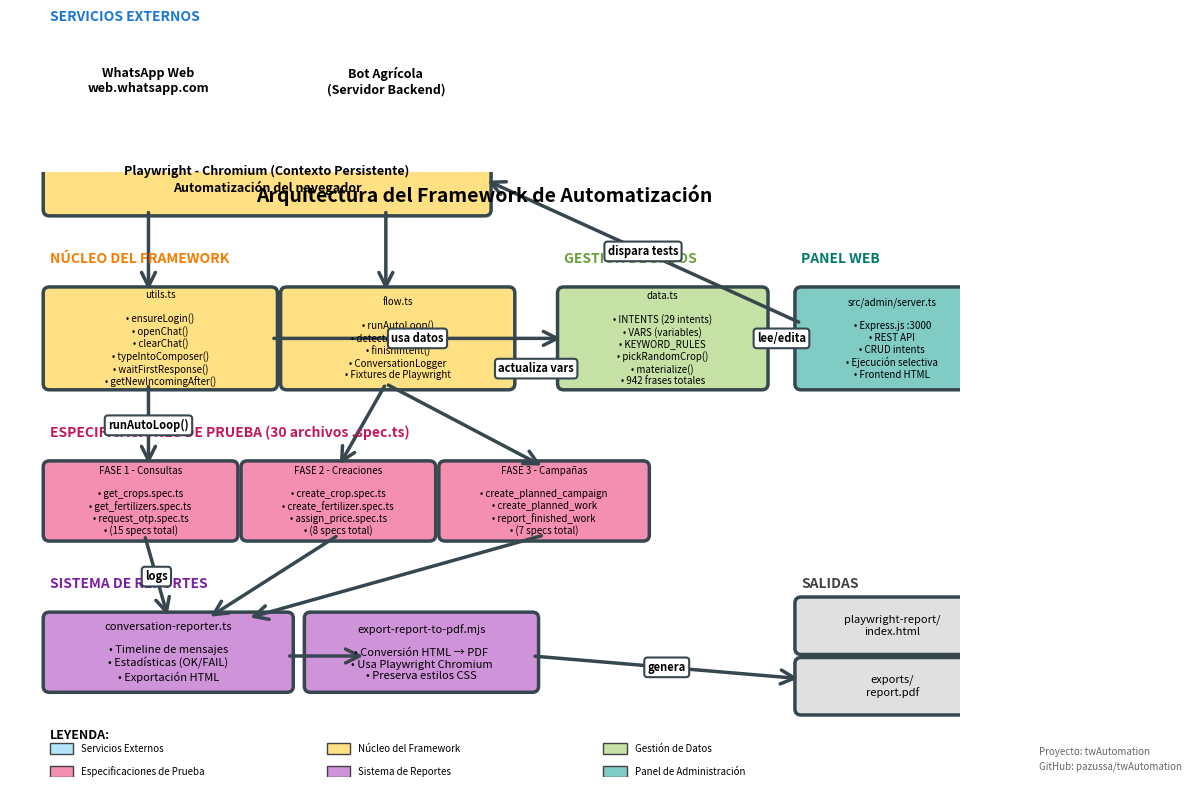

Recreate this plot in Python. (Note: this script raises an exception after producing the figure.)
#!/usr/bin/env python3
"""
Diagrama de arquitectura del proyecto de automatización de pruebas de WhatsApp
Versión simplificada para incluir en documentos
"""

import matplotlib.pyplot as plt
import matplotlib.patches as mpatches
from matplotlib.patches import FancyBboxPatch, FancyArrowPatch
import matplotlib.lines as mlines

# Configurar figura más compacta
fig, ax = plt.subplots(figsize=(12, 8))
ax.set_xlim(0, 12)
ax.set_ylim(0, 8)
ax.axis('off')

# Colores del esquema (más suaves)
COLOR_EXTERNAL = '#B3E5FC'  # Azul
COLOR_CORE = '#FFE082'      # Amarillo/Naranja
COLOR_DATA = '#C5E1A5'      # Verde
COLOR_TESTS = '#F48FB1'     # Rosa
COLOR_REPORT = '#CE93D8'    # Púrpura
COLOR_ADMIN = '#80CBC4'     # Turquesa

def add_box(ax, x, y, width, height, text, color, fontsize=10, bold=False):
    """Agrega una caja con texto al diagrama"""
    box = FancyBboxPatch((x, y), width, height,
                         boxstyle="round,pad=0.08",
                         edgecolor='#37474F',
                         facecolor=color,
                         linewidth=2.5)
    ax.add_patch(box)
    
    weight = 'bold' if bold else 'normal'
    ax.text(x + width/2, y + height/2, text,
            ha='center', va='center',
            fontsize=fontsize, fontweight=weight,
            wrap=True)

def add_arrow(ax, x1, y1, x2, y2, label='', style='->', color='#37474F'):
    """Agrega una flecha entre dos puntos"""
    arrow = FancyArrowPatch((x1, y1), (x2, y2),
                           arrowstyle=style,
                           color=color,
                           linewidth=2.5,
                           mutation_scale=25)
    ax.add_patch(arrow)
    
    if label:
        mid_x, mid_y = (x1 + x2) / 2, (y1 + y2) / 2
        ax.text(mid_x, mid_y, label,
                ha='center', va='center',
                fontsize=8, fontweight='bold',
                bbox=dict(boxstyle='round,pad=0.3', facecolor='white', 
                         edgecolor='#37474F', linewidth=1.5))

# Título simplificado
ax.text(6, 7.6, 'Arquitectura del Framework de Automatización',
        ha='center', fontsize=14, fontweight='bold')

# ============================================================================
# CAPA 1: SERVICIOS EXTERNOS (Top)
# ============================================================================
ax.text(0.5, 10, 'SERVICIOS EXTERNOS', fontsize=10, fontweight='bold', color='#1976D2')

add_box(ax, 0.5, 8.8, 2.5, 0.8, 'WhatsApp Web\nweb.whatsapp.com', COLOR_EXTERNAL, fontsize=9, bold=True)
add_box(ax, 3.5, 8.8, 2.5, 0.8, 'Bot Agrícola\n(Servidor Backend)', COLOR_EXTERNAL, fontsize=9, bold=True)

# ============================================================================
# CAPA 2: PLAYWRIGHT & BROWSER (Control de navegador)
# ============================================================================
add_box(ax, 0.5, 7.5, 5.5, 0.8, 'Playwright - Chromium (Contexto Persistente)\nAutomatización del navegador', COLOR_CORE, fontsize=9, bold=True)

# ============================================================================
# CAPA 3: MÓDULOS CORE (Utilidades y gestión de flujo)
# ============================================================================
ax.text(0.5, 6.8, 'NÚCLEO DEL FRAMEWORK', fontsize=10, fontweight='bold', color='#F57C00')

# Utils (izquierda)
add_box(ax, 0.5, 5.2, 2.8, 1.2, 
        'utils.ts\n\n• ensureLogin()\n• openChat()\n• clearChat()\n• typeIntoComposer()\n• waitFirstResponse()\n• getNewIncomingAfter()', 
        COLOR_CORE, fontsize=7)

# Flow (centro)
add_box(ax, 3.5, 5.2, 2.8, 1.2,
        'flow.ts\n\n• runAutoLoop()\n• detectActionFrom()\n• finishIntent()\n• ConversationLogger\n• Fixtures de Playwright',
        COLOR_CORE, fontsize=7)

# ============================================================================
# CAPA 4: GESTIÓN DE DATOS
# ============================================================================
ax.text(7, 6.8, 'GESTIÓN DE DATOS', fontsize=10, fontweight='bold', color='#689F38')

add_box(ax, 7, 5.2, 2.5, 1.2,
        'data.ts\n\n• INTENTS (29 intents)\n• VARS (variables)\n• KEYWORD_RULES\n• pickRandomCrop()\n• materialize()\n• 942 frases totales',
        COLOR_DATA, fontsize=7)

# ============================================================================
# CAPA 5: ESPECIFICACIONES DE PRUEBA
# ============================================================================
ax.text(0.5, 4.5, 'ESPECIFICACIONES DE PRUEBA (30 archivos .spec.ts)', fontsize=10, fontweight='bold', color='#C2185B')

# Fase 1
add_box(ax, 0.5, 3.2, 2.3, 0.9,
        'FASE 1 - Consultas\n\n• get_crops.spec.ts\n• get_fertilizers.spec.ts\n• request_otp.spec.ts\n• (15 specs total)',
        COLOR_TESTS, fontsize=7)

# Fase 2
add_box(ax, 3, 3.2, 2.3, 0.9,
        'FASE 2 - Creaciones\n\n• create_crop.spec.ts\n• create_fertilizer.spec.ts\n• assign_price.spec.ts\n• (8 specs total)',
        COLOR_TESTS, fontsize=7)

# Fase 3
add_box(ax, 5.5, 3.2, 2.5, 0.9,
        'FASE 3 - Campañas\n\n• create_planned_campaign\n• create_planned_work\n• report_finished_work\n• (7 specs total)',
        COLOR_TESTS, fontsize=7)

# ============================================================================
# CAPA 6: SISTEMA DE REPORTES
# ============================================================================
ax.text(0.5, 2.5, 'SISTEMA DE REPORTES', fontsize=10, fontweight='bold', color='#7B1FA2')

add_box(ax, 0.5, 1.2, 3, 0.9,
        'conversation-reporter.ts\n\n• Timeline de mensajes\n• Estadísticas (OK/FAIL)\n• Exportación HTML',
        COLOR_REPORT, fontsize=8)

add_box(ax, 3.8, 1.2, 2.8, 0.9,
        'export-report-to-pdf.mjs\n\n• Conversión HTML → PDF\n• Usa Playwright Chromium\n• Preserva estilos CSS',
        COLOR_REPORT, fontsize=8)

# ============================================================================
# CAPA 7: PANEL DE ADMINISTRACIÓN
# ============================================================================
ax.text(10, 6.8, 'PANEL WEB', fontsize=10, fontweight='bold', color='#00796B')

add_box(ax, 10, 5.2, 2.3, 1.2,
        'src/admin/server.ts\n\n• Express.js :3000\n• REST API\n• CRUD intents\n• Ejecución selectiva\n• Frontend HTML',
        COLOR_ADMIN, fontsize=7)

# ============================================================================
# SALIDAS DEL SISTEMA
# ============================================================================
ax.text(10, 2.5, 'SALIDAS', fontsize=10, fontweight='bold', color='#424242')

add_box(ax, 10, 1.7, 2.3, 0.6,
        'playwright-report/\nindex.html',
        '#E0E0E0', fontsize=8)

add_box(ax, 10, 0.9, 2.3, 0.6,
        'exports/\nreport.pdf',
        '#E0E0E0', fontsize=8)

# ============================================================================
# FLECHAS DE FLUJO
# ============================================================================

# WhatsApp Web <-> Playwright
add_arrow(ax, 1.75, 8.8, 1.75, 8.3)
add_arrow(ax, 2.25, 8.3, 2.25, 8.8)

# Bot <-> WhatsApp (comunicación externa)
add_arrow(ax, 3, 9.2, 3.3, 9.2, style='<->')

# Playwright -> Utils/Flow
add_arrow(ax, 1.75, 7.5, 1.75, 6.4)
add_arrow(ax, 4.75, 7.5, 4.75, 6.4)

# Utils/Flow <-> Data
add_arrow(ax, 3.3, 5.8, 7, 5.8, 'usa datos')
add_arrow(ax, 7, 5.4, 6.3, 5.4, 'actualiza vars')

# Flow -> Specs
add_arrow(ax, 1.75, 5.2, 1.75, 4.1, 'runAutoLoop()')
add_arrow(ax, 4.75, 5.2, 4.15, 4.1)
add_arrow(ax, 4.75, 5.2, 6.75, 4.1)

# Specs -> Reporter
add_arrow(ax, 1.7, 3.2, 2, 2.1, 'logs')
add_arrow(ax, 4.15, 3.2, 2.5, 2.1)
add_arrow(ax, 6.75, 3.2, 3, 2.1)

# Reporter -> PDF
add_arrow(ax, 3.5, 1.6, 4.5, 1.6)

# PDF -> Output
add_arrow(ax, 6.6, 1.6, 10, 1.3, 'genera')

# Admin Panel -> Data
add_arrow(ax, 10, 5.8, 9.5, 5.8, 'lee/edita', style='<->')

# Admin Panel -> Playwright (ejecución)
add_arrow(ax, 10, 6, 6, 7.9, 'dispara tests', style='->')

# ============================================================================
# LEYENDA
# ============================================================================
legend_y = 0.3
ax.text(0.5, legend_y + 0.2, 'LEYENDA:', fontsize=9, fontweight='bold')

legend_items = [
    (COLOR_EXTERNAL, 'Servicios Externos'),
    (COLOR_CORE, 'Núcleo del Framework'),
    (COLOR_DATA, 'Gestión de Datos'),
    (COLOR_TESTS, 'Especificaciones de Prueba'),
    (COLOR_REPORT, 'Sistema de Reportes'),
    (COLOR_ADMIN, 'Panel de Administración')
]

for i, (color, label) in enumerate(legend_items):
    x_pos = 0.5 + (i % 3) * 3.5
    y_pos = legend_y - 0.3 if i >= 3 else legend_y
    
    small_box = mpatches.Rectangle((x_pos, y_pos), 0.3, 0.15,
                                   edgecolor='#424242',
                                   facecolor=color,
                                   linewidth=1)
    ax.add_patch(small_box)
    ax.text(x_pos + 0.4, y_pos + 0.075, label, fontsize=7, va='center')

# Información del proyecto
ax.text(13, 0.3, 'Proyecto: twAutomation', fontsize=7, style='italic', color='#666')
ax.text(13, 0.1, 'GitHub: pazussa/twAutomation', fontsize=7, style='italic', color='#666')

plt.tight_layout()

# Guardar el diagrama
output_path = '/home/user/newautomwpp/2/docs/Informe_pasantía/figures/architecture-diagram.png'
plt.savefig(output_path, dpi=300, bbox_inches='tight', facecolor='white')
print(f"✓ Diagrama guardado en: {output_path}")
print(f"✓ Resolución: 4800x3600 px (300 DPI)")
print(f"✓ Formato: PNG con fondo blanco")

# También mostrar en pantalla si es posible
try:
    plt.show()
except:
    print("(Modo no interactivo - solo guardado)")
